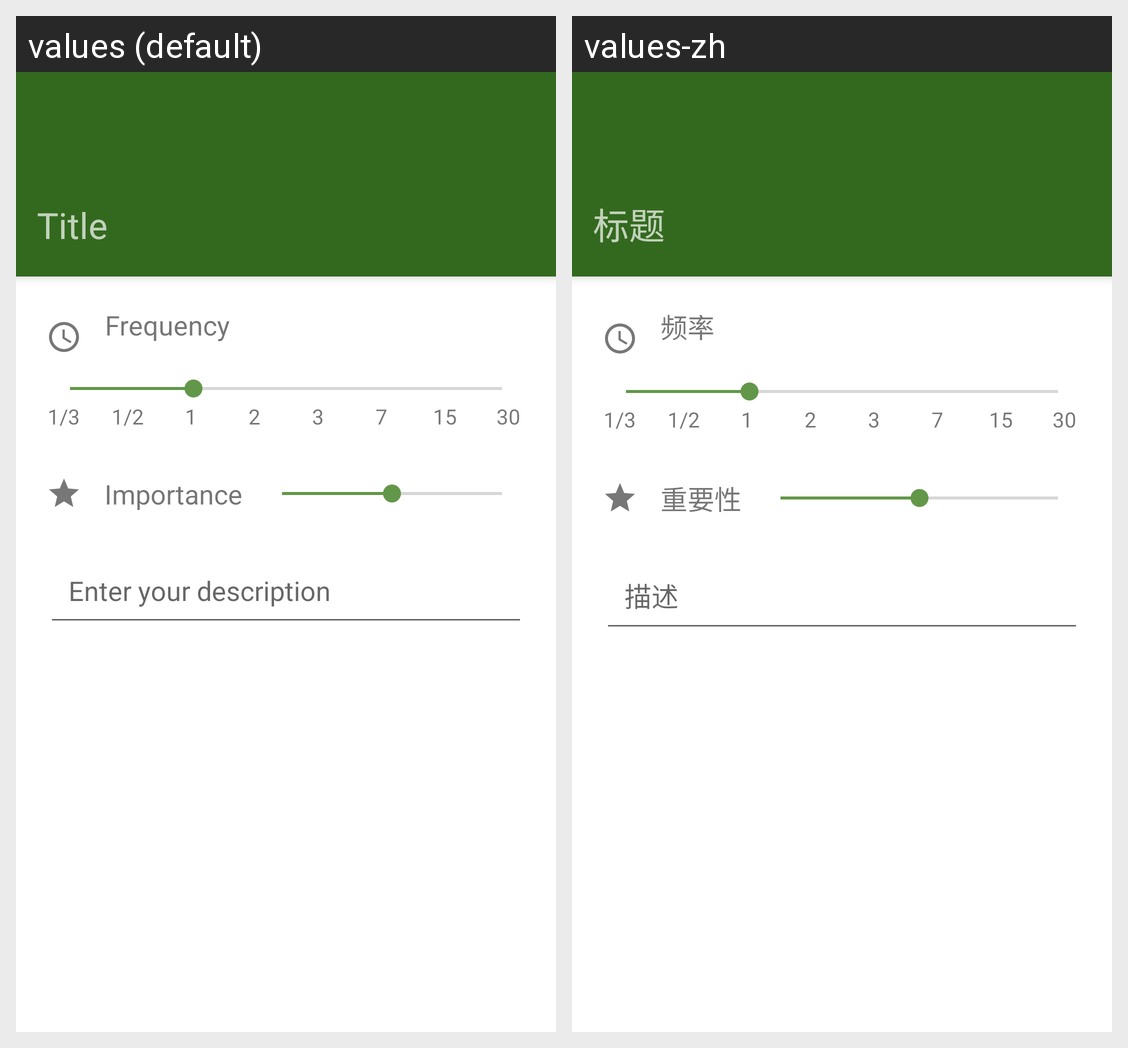

The same Android screen rendered under two of its app's locales, left to right. List the strings drawn on it with the default value and each locale's translation.
Android screen res/layout/activity_create_new_habit.xml rendered under 2 locales, left to right: values (default), values-zh. Device: Nexus 5 (rendered at 1080×1920; each locale shown at half size, 540×960, under a caption strip naming it); theme HabitsTheme.
Strings drawn on this screen, with the default value and each locale's value (text and hints the layout hard-codes, and strings that could not be matched under every locale, appear in the picture but are not listed):

hint_freq
  values: Frequency
  values-zh: 频率

hint_importance
  values: Importance
  values-zh: 重要性

hint_description
  values: Enter your description
  values-zh: 描述

hint_task_title
  values: Title
  values-zh: 标题
